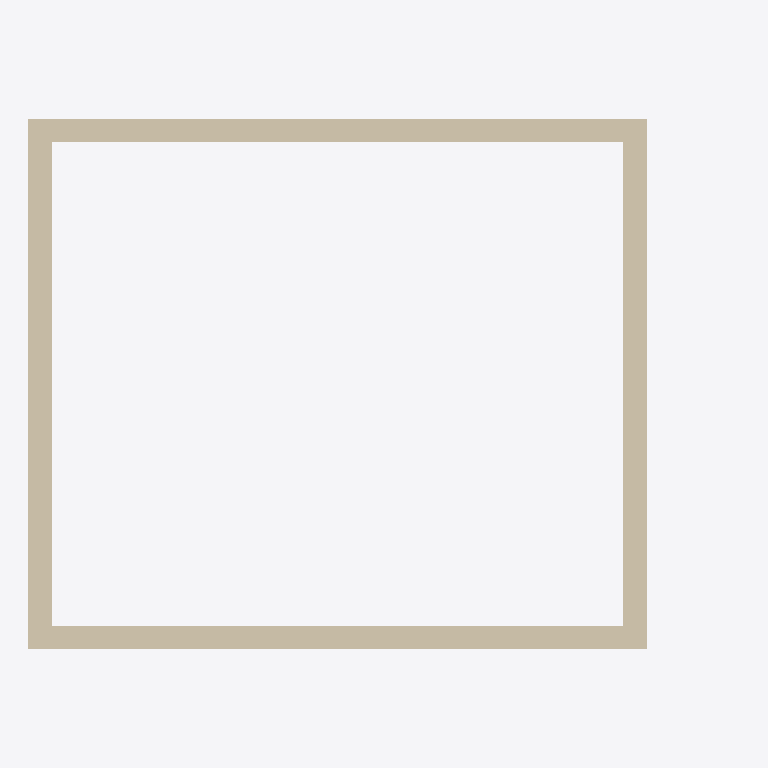
Plan cut of the same IFC building model at storey 'L2' (level 3.00 m, cut at 4.40 m), seen from above with north up, elements coloured by IFC class (only those large enough to see are counted): 4 walls (beige). No cut surface shows.
Extent 6.0 m × 4.5 m × 3.0 m (x, y, z). Storeys (2): L1 at 0.00 m; L2 at 3.00 m. Elements (6): 4 IfcWall, 2 IfcWindow.

HEADER;
FILE_DESCRIPTION(('ViewDefinition [CoordinationView]','RevitIdentifiers [ContentGUID: cbb0ae2e-6350-4225-8ca4-af668662c38d, VersionGUID: 901d1427-905e-4a8c-b3be-c5cabaaa3046, NumberOfSaves: 23]','CoordinateReference [CoordinateBase: Shared Coordinates]'),'2;1');
FILE_NAME('01_02_013.ifc','2026-01-19T16:30:37+01:00',(''),(''),'ODA SDAI 24.6','Autodesk Revit 24.3.30.11 (ENU) - IFC 24.3.30.11','');
FILE_SCHEMA(('IFC4X3'));
ENDSEC;
DATA;
#27=IFCPROJECT('3BiAukOr129OoahsPvdJnz',#18,'Project Number',$,$,'Project Name','Project Status',(#22),#498);
#42=IFCSITE('3BiAukOr129OoahsPvdJn$',#18,'Default',$,$,#41,$,$,.ELEMENT.,(42,21,31,401672),(-71,-3,-24,-345703),0.0,$,$);
#32=IFCBUILDING('3BiAukOr129OoahsPvdJny',#18,'Building Name',$,$,#30,$,'Building Name',.ELEMENT.,$,$,#31);
#35=IFCBUILDINGSTOREY('2JF4e6axWHqu3u0C1FZlmi',#18,'L1',$,'Level:8mm Head',#34,$,'L1',.ELEMENT.,0.0);
#39=IFCBUILDINGSTOREY('1ZGO8hrFCHqw0v0026FpFv',#18,'L2',$,'Level:8mm Head',#38,$,'L2',.ELEMENT.,3000.0);
#109=IFCWALL('0HbU4cYqD2SBtSJYoQ_eY6',#18,'Basic Wall:Generic - 200mm:1602387',$,'Basic Wall:Generic - 200mm',#97,#108,'1602387',.NOTDEFINED.);
#153=IFCWALL('0HbU4cYqD2SBtSJYoQ_eXy',#18,'Basic Wall:Generic - 200mm:1602473',$,'Basic Wall:Generic - 200mm',#141,#152,'1602473',.NOTDEFINED.);
#73=IFCWALL('0HbU4cYqD2SBtSJYoQ_eZD',#18,'Basic Wall:Generic - 200mm:1602328',$,'Basic Wall:Generic - 200mm',#57,#72,'1602328',.NOTDEFINED.);
#131=IFCWALL('0HbU4cYqD2SBtSJYoQ_eXK',#18,'Basic Wall:Generic - 200mm:1602433',$,'Basic Wall:Generic - 200mm',#119,#130,'1602433',.NOTDEFINED.);
ENDSEC;
